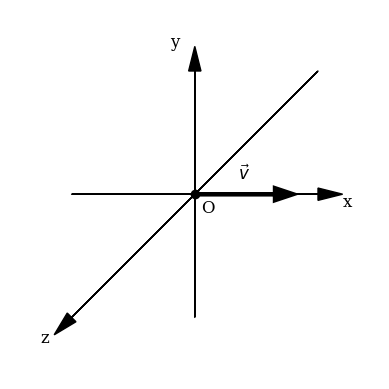

Python code for this plot:
import matplotlib.pyplot as plt

def generate_2d_plot(filename="plot.png"):
    fig, ax = plt.subplots()

    # x軸の矢印：(-1,0)から(1,0)へ
    ax.arrow(-1, 0, 2, 0, head_width=0.1, head_length=0.2, fc='black', ec='black')
    # y軸の矢印：(0,-1)から(0,1)へ
    ax.arrow(0, -1, 0, 2, head_width=0.1, head_length=0.2, fc='black', ec='black')
    # z軸の矢印： (1,1)から(-1,-1)へ（y=x線上、左下方向）
    ax.arrow(1, 1, -2, -2, head_width=0.1, head_length=0.2, fc='black', ec='black')

    # 0,0からx軸正方向への太いベクトルv
    ax.arrow(0, 0, 0.8, 0, head_width=0.1, head_length=0.15,
             fc='black', ec='black', lw=3, length_includes_head=True)
    # ベクトルvであることを示すため、中央付近にラベル（上付きの矢印付きv）を配置
    ax.text(0.4, 0.12, r'$\vec{v}$', fontsize=12, ha='center', fontfamily='serif')

    # 各軸のラベル
    ax.text(1.2, -0.1, 'x', fontsize=12, fontfamily='serif')
    ax.text(-0.2, 1.2, 'y', fontsize=12, fontfamily='serif')
    ax.text(-1.25, -1.2, 'z', fontsize=12, fontfamily='serif')
    ax.text(0.05, -0.15, 'O', fontsize=12, fontfamily='serif')

    # 原点0,0に黒塗りの丸を描画（ベクトルの始点を強調）
    ax.plot(0, 0, marker='o', markersize=6, color='black')

    # 軸比を1:1に設定
    ax.set_aspect('equal')
    ax.set_xlim(-1.5, 1.5)
    ax.set_ylim(-1.5, 1.5)
    # 目盛りと枠線を非表示にする
    ax.axis('off')

    # 余白を削って高解像度で保存
    plt.savefig(filename, dpi=300, bbox_inches='tight', pad_inches=0)
    plt.close(fig)

if __name__ == "__main__":
    generate_2d_plot()

    
